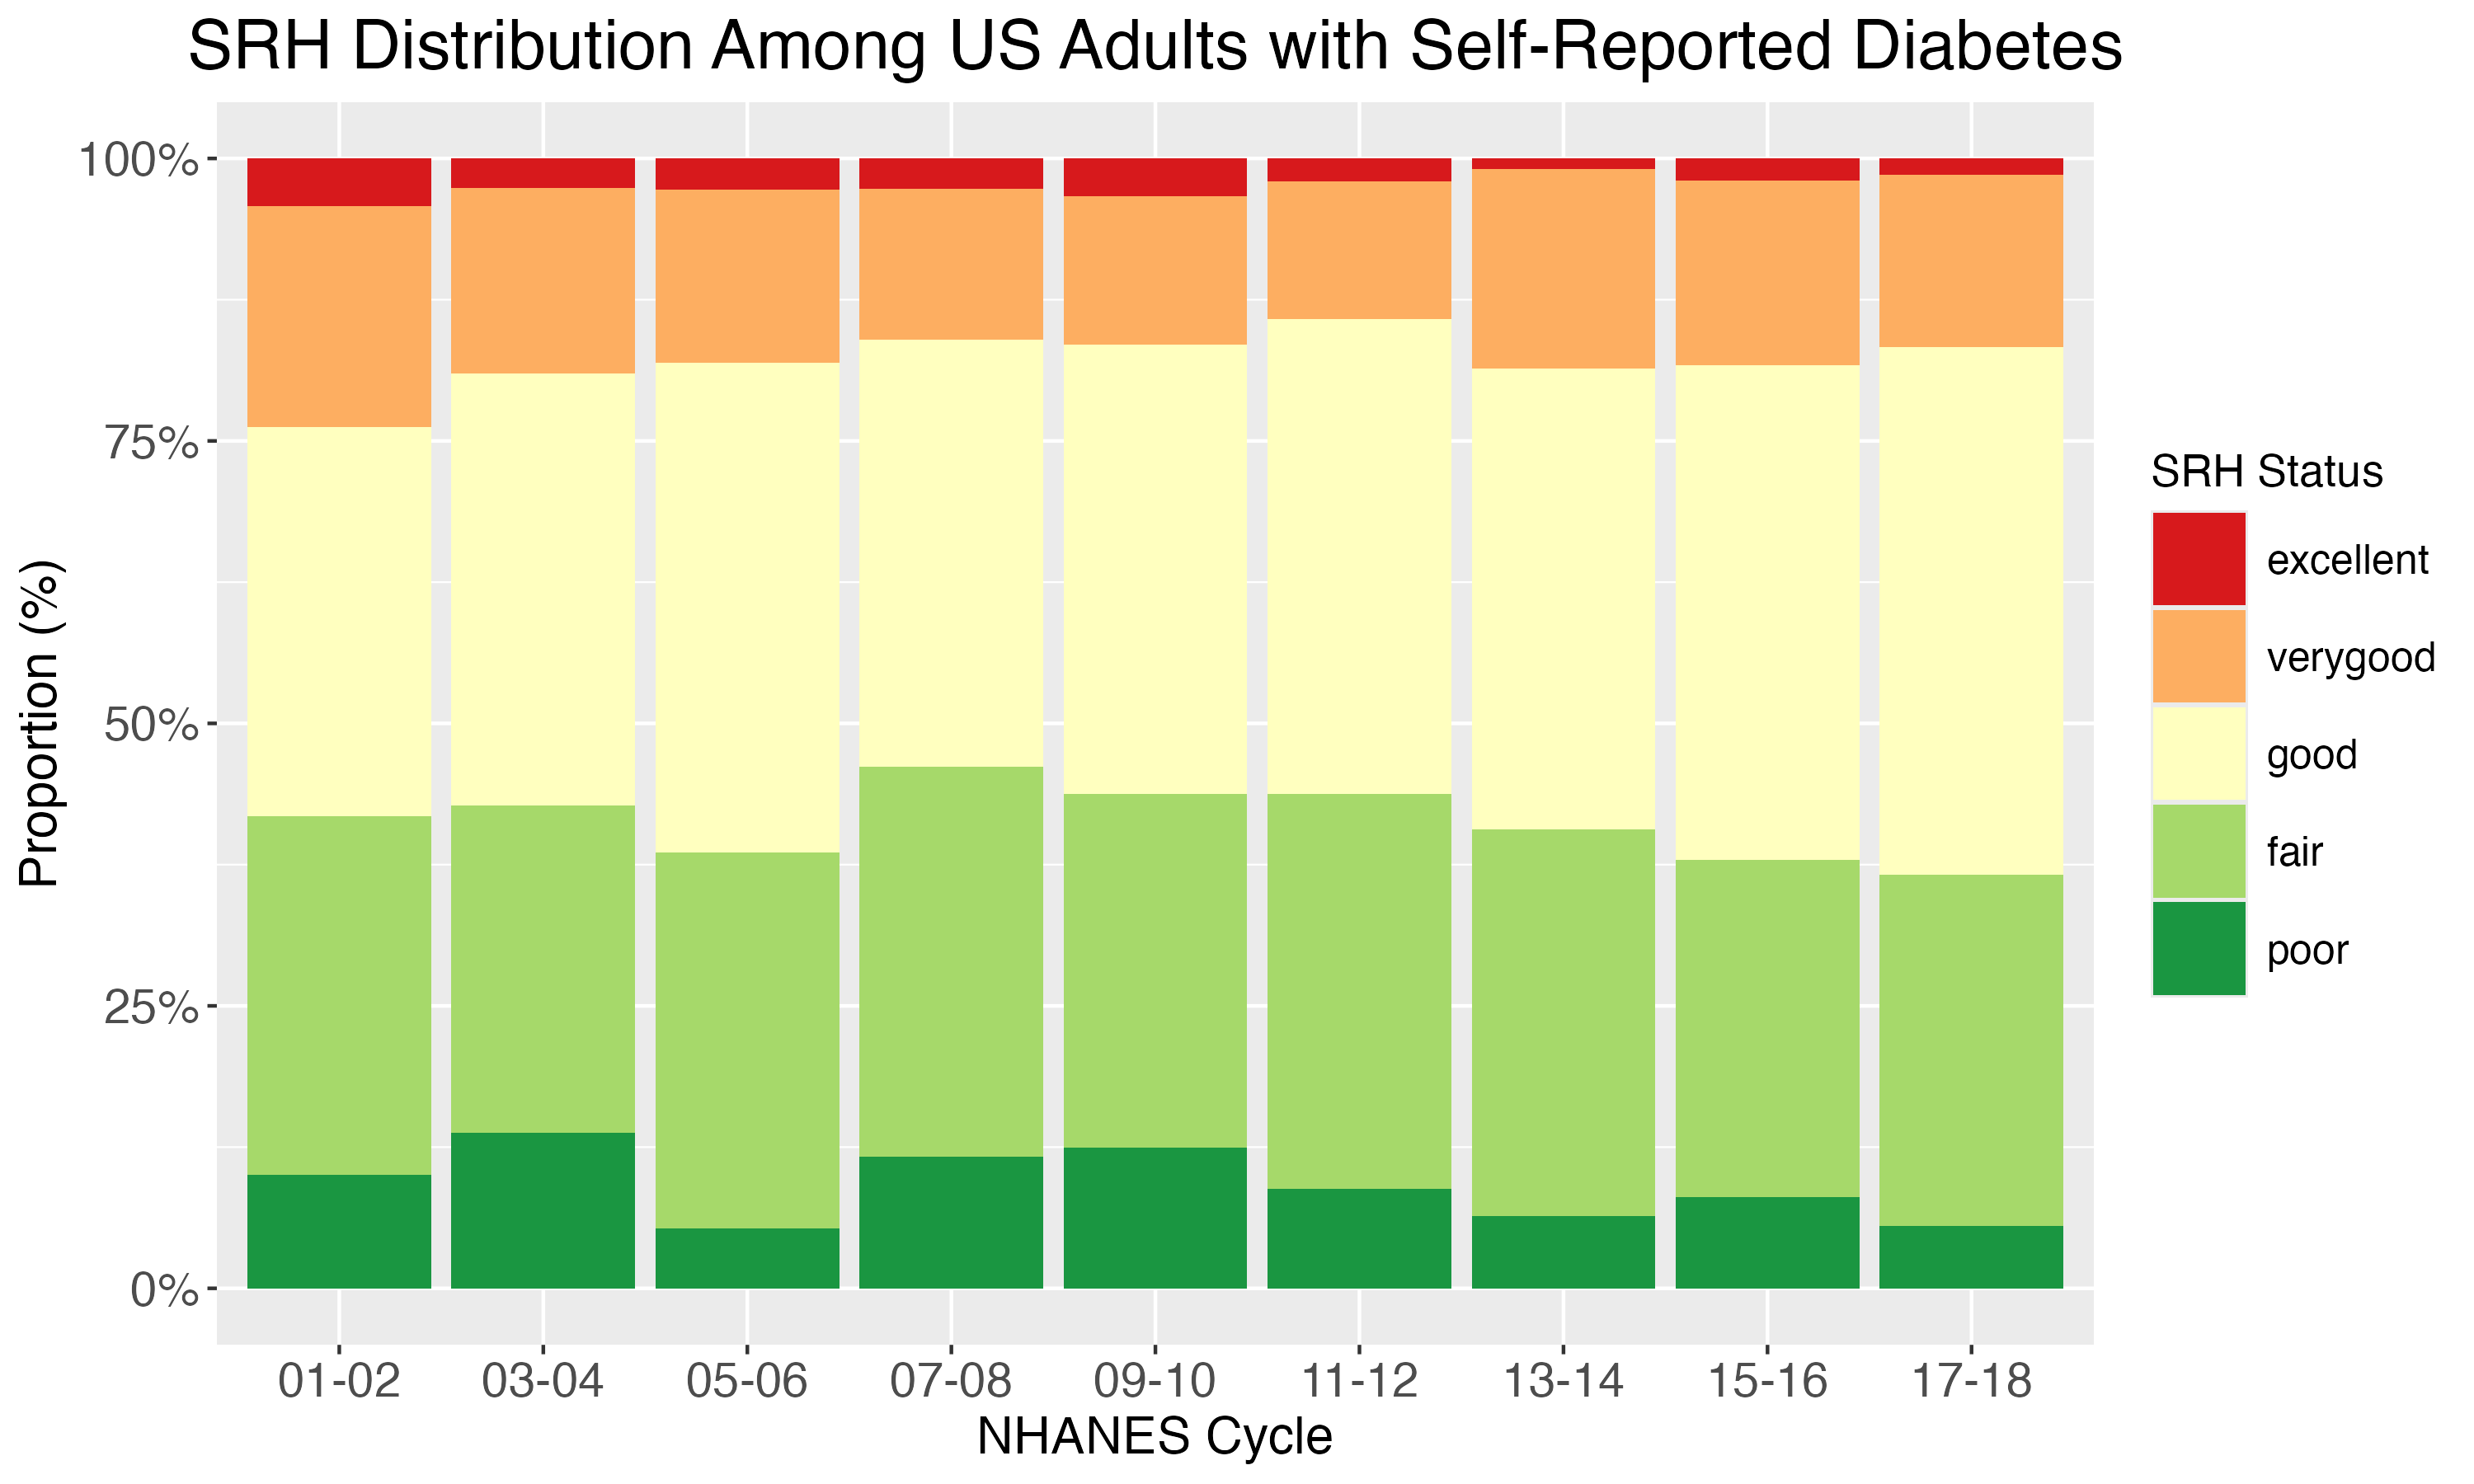

The file beside this chart, header and first rows:
, factor(HSD010)1, factor(HSD010)2, factor(HSD010)3, factor(HSD010)4, factor(HSD010)5
nhanes01_02w, 4.215, 19.56, 34.45, 31.72, 10.06
nhanes03_04w, 2.601, 16.41, 38.27, 28.94, 13.77
nhanes05_06w, 2.793, 15.29, 43.31, 33.31, 5.297
nhanes07_08w, 2.708, 13.3, 37.82, 34.53, 11.64
nhanes09_10w, 3.315, 13.14, 39.78, 31.32, 12.44
nhanes11_12w, 2, 12.24, 42.01, 34.94, 8.817
nhanes13_14w, 0.937, 17.66, 40.75, 34.26, 6.391
nhanes15_16w, 1.964, 16.35, 43.76, 29.88, 8.05
nhanes17_18w, 1.479, 15.2, 46.74, 31.05, 5.528
